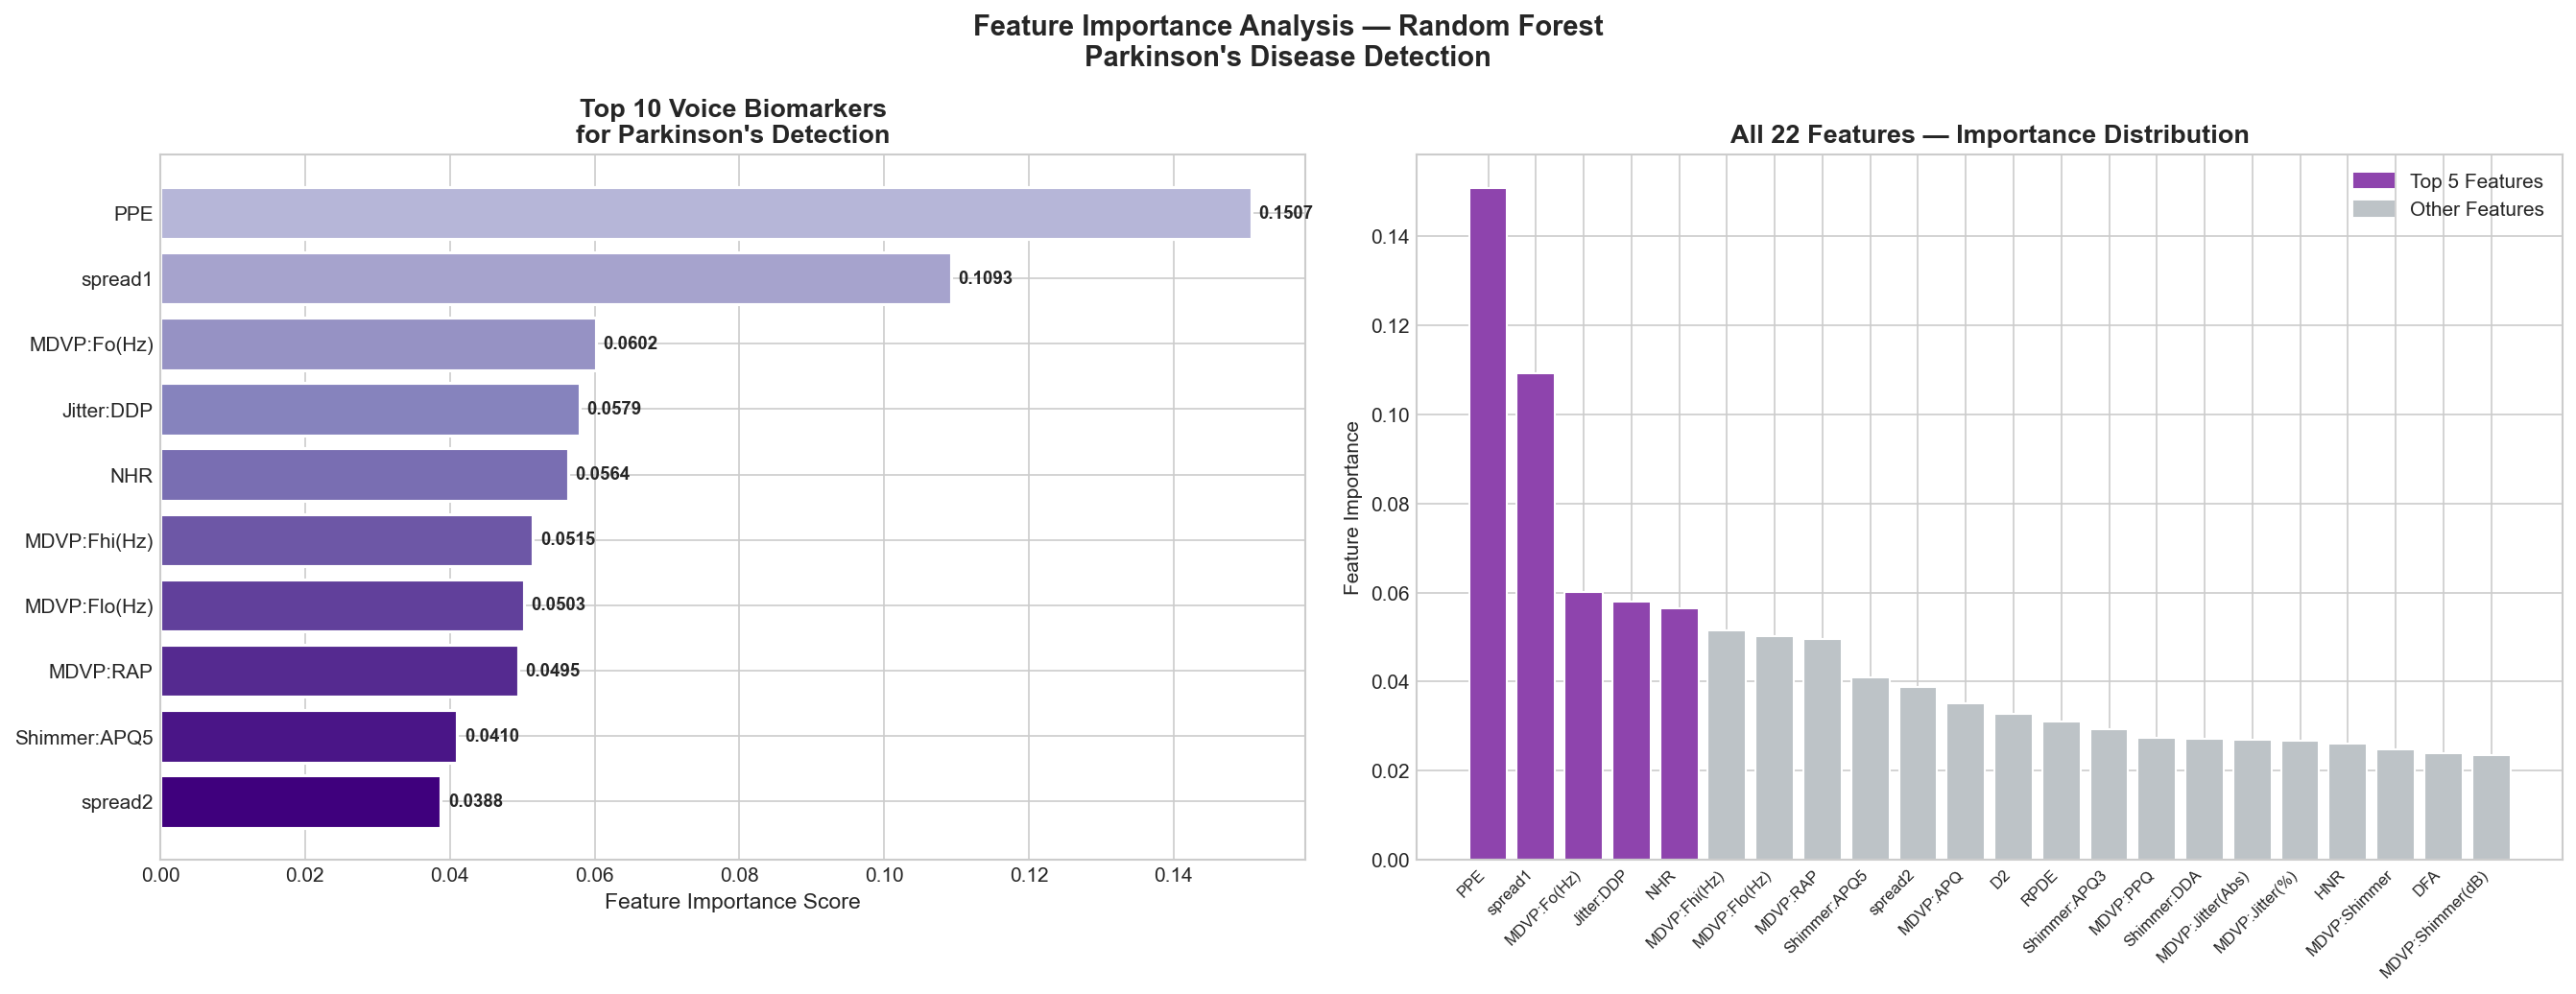

Source data for this figure (header and first rows):
Feature, Importance
PPE, 0.1507
spread1, 0.1093
MDVP:Fo(Hz), 0.06016
Jitter:DDP, 0.05788
NHR, 0.05636
MDVP:Fhi(Hz), 0.05151
MDVP:Flo(Hz), 0.05026
MDVP:RAP, 0.04948
Shimmer:APQ5, 0.04102
spread2, 0.03877
MDVP:APQ, 0.03507
D2, 0.03267
RPDE, 0.03098
Shimmer:APQ3, 0.02933
MDVP:PPQ, 0.02746
Shimmer:DDA, 0.02713
MDVP:Jitter(Abs), 0.02692
MDVP:Jitter(%), 0.02666
HNR, 0.02617
MDVP:Shimmer, 0.02478
DFA, 0.02387
MDVP:Shimmer(dB), 0.02353
